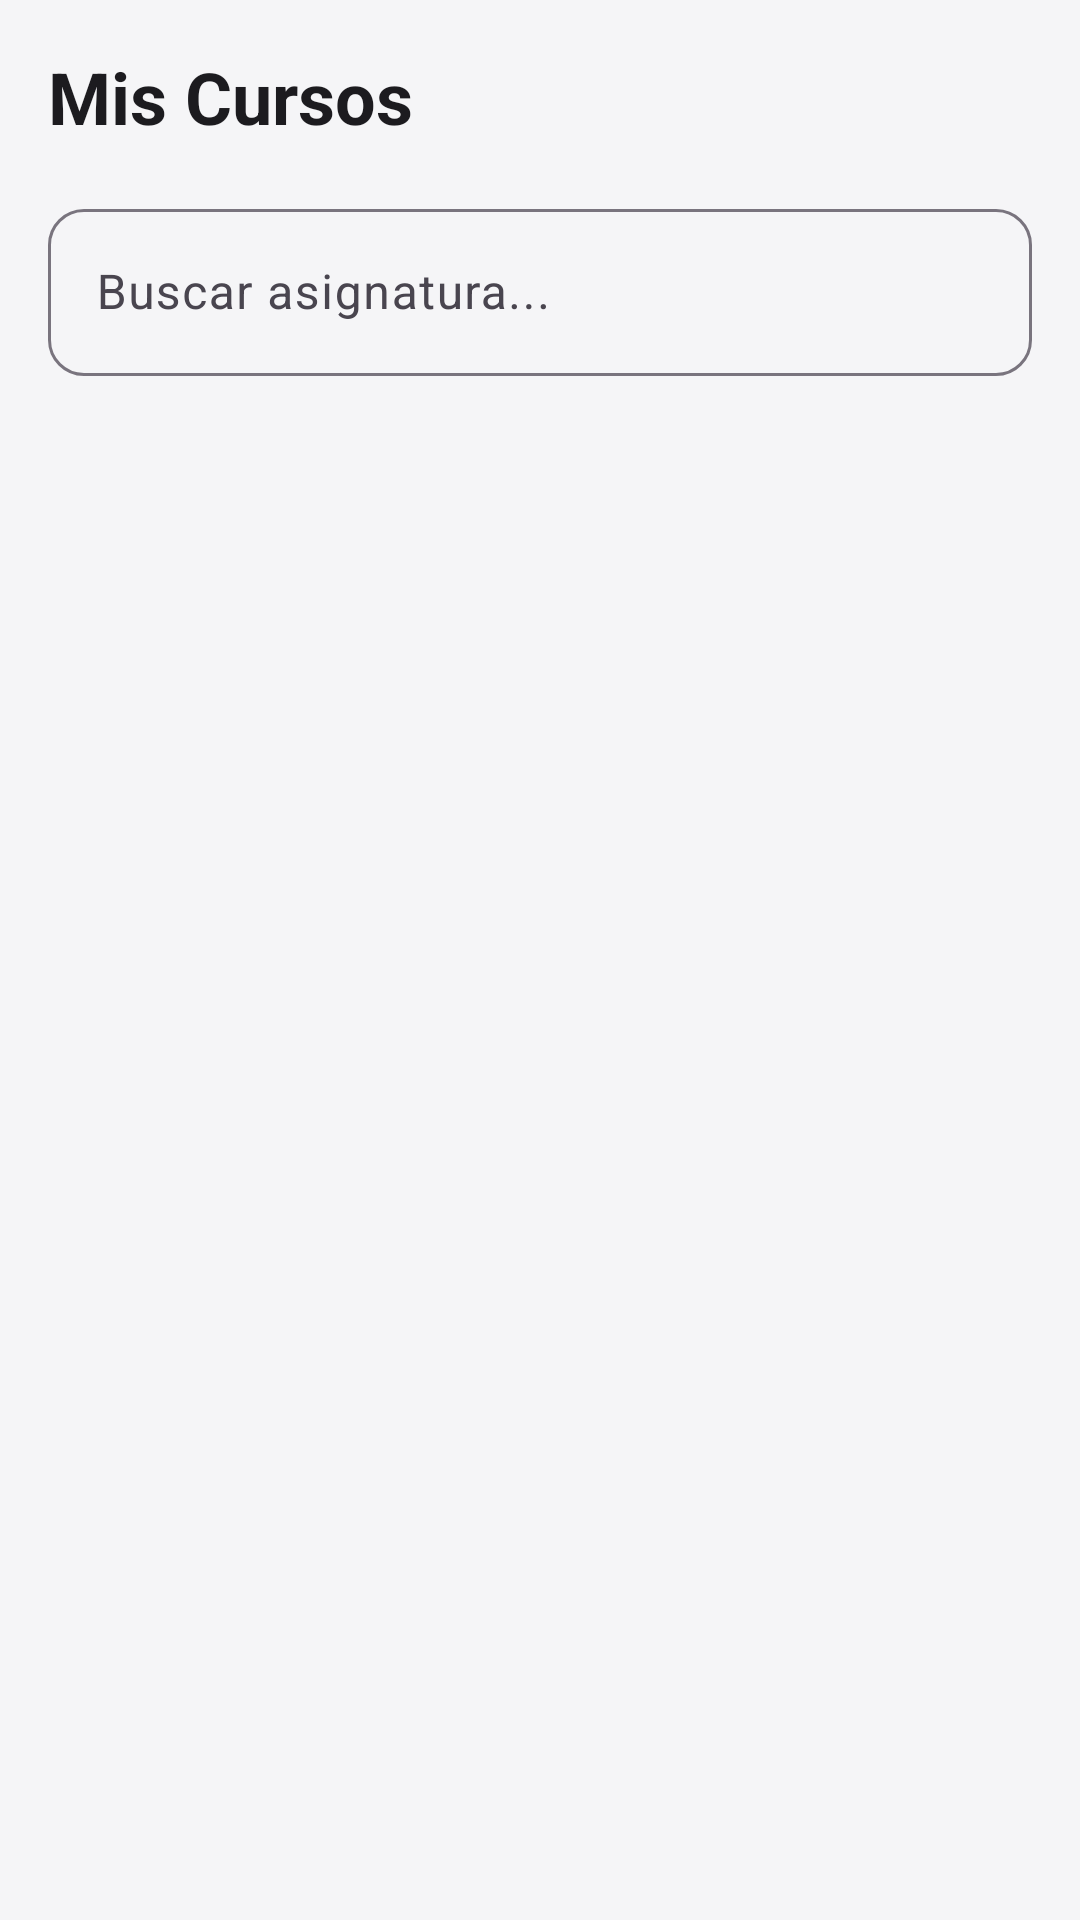

This screen was rendered from an Android layout file. Write that file and the resources it references.
<!-- AndroidManifest.xml: application theme Theme.Schooljeyix -->
<!-- res/layout/fragment_student_courses.xml -->
<?xml version="1.0" encoding="utf-8"?>
<androidx.constraintlayout.widget.ConstraintLayout xmlns:android="http://schemas.android.com/apk/res/android"
    xmlns:app="http://schemas.android.com/apk/res-auto"
    xmlns:tools="http://schemas.android.com/tools"
    android:layout_width="match_parent"
    android:layout_height="match_parent"
    android:background="@color/background"
    tools:context=".ui.student.courses.CoursesFragment">

    <TextView
        android:id="@+id/tvTitle"
        android:layout_width="0dp"
        android:layout_height="wrap_content"
        android:layout_marginStart="16dp"
        android:layout_marginTop="16dp"
        android:layout_marginEnd="16dp"
        android:text="Mis Cursos"
        android:textAppearance="?attr/textAppearanceHeadlineSmall"
        android:textStyle="bold"
        app:layout_constraintEnd_toEndOf="parent"
        app:layout_constraintStart_toStartOf="parent"
        app:layout_constraintTop_toTopOf="parent" />

    <com.google.android.material.textfield.TextInputLayout
        android:id="@+id/tilSearchCourse"
        style="@style/Widget.Material3.TextInputLayout.OutlinedBox"
        android:layout_width="0dp"
        android:layout_height="wrap_content"
        android:layout_marginTop="16dp"
        android:layout_marginHorizontal="16dp"
        android:hint="Buscar asignatura..."
        app:boxCornerRadiusBottomEnd="12dp"
        app:boxCornerRadiusBottomStart="12dp"
        app:boxCornerRadiusTopEnd="12dp"
        app:boxCornerRadiusTopStart="12dp"
        app:endIconMode="clear_text"
        app:startIconDrawable="@drawable/ic_search_24"
        app:layout_constraintEnd_toEndOf="parent"
        app:layout_constraintStart_toStartOf="parent"
        app:layout_constraintTop_toBottomOf="@id/tvTitle">

        <com.google.android.material.textfield.TextInputEditText
            android:id="@+id/etSearchCourse"
            android:layout_width="match_parent"
            android:layout_height="wrap_content"
            android:inputType="text" />
    </com.google.android.material.textfield.TextInputLayout>

    <HorizontalScrollView
        android:id="@+id/hsvFilters"
        android:layout_width="match_parent"
        android:layout_height="wrap_content"
        android:layout_marginTop="12dp"
        android:paddingHorizontal="16dp"
        android:scrollbars="none"
        android:clipToPadding="false"
        app:layout_constraintTop_toBottomOf="@id/tilSearchCourse">































    </HorizontalScrollView>

    <androidx.recyclerview.widget.RecyclerView
        android:id="@+id/rvCourses"
        android:layout_width="0dp"
        android:layout_height="0dp"
        android:layout_marginTop="8dp"
        android:clipToPadding="false"
        android:paddingHorizontal="16dp"
        android:paddingBottom="16dp"
        app:layoutManager="androidx.recyclerview.widget.LinearLayoutManager"
        app:layout_constraintBottom_toBottomOf="parent"
        app:layout_constraintEnd_toEndOf="parent"
        app:layout_constraintHorizontal_bias="1.0"
        app:layout_constraintStart_toStartOf="parent"
        app:layout_constraintTop_toBottomOf="@id/hsvFilters"
        app:layout_constraintVertical_bias="1.0"
        tools:listitem="@layout/item_student_course" />

    <LinearLayout
        android:id="@+id/layoutEmptyState"
        android:layout_width="wrap_content"
        android:layout_height="wrap_content"
        android:orientation="vertical"
        android:gravity="center"
        android:visibility="gone"
        app:layout_constraintBottom_toBottomOf="parent"
        app:layout_constraintEnd_toEndOf="parent"
        app:layout_constraintStart_toStartOf="parent"
        app:layout_constraintTop_toBottomOf="@id/hsvFilters">

        <ImageView
            android:layout_width="64dp"
            android:layout_height="64dp"
            android:src="@drawable/ic_school_24"
            app:tint="@color/gray_medium"/>
        <TextView
            android:layout_width="wrap_content"
            android:layout_height="wrap_content"
            android:text="No se encontraron cursos"
            android:layout_marginTop="8dp"
            android:textColor="@color/gray_medium"/>
    </LinearLayout>

</androidx.constraintlayout.widget.ConstraintLayout>
<!-- res/layout/item_student_course.xml (included above) -->
<?xml version="1.0" encoding="utf-8"?>
<com.google.android.material.card.MaterialCardView
    xmlns:android="http://schemas.android.com/apk/res/android"
    xmlns:app="http://schemas.android.com/apk/res-auto"
    xmlns:tools="http://schemas.android.com/tools"
    android:layout_width="match_parent"
    android:layout_height="wrap_content"
    app:cardCornerRadius="16dp"
    app:cardElevation="2dp"
    app:strokeWidth="0dp"
    android:layout_marginBottom="12dp">

    <androidx.constraintlayout.widget.ConstraintLayout
        android:layout_width="match_parent"
        android:layout_height="wrap_content"
        android:padding="16dp">

        <com.google.android.material.imageview.ShapeableImageView
            android:id="@+id/ivCourseIcon"
            android:layout_width="48dp"
            android:layout_height="48dp"
            android:background="@drawable/bg_circle_soft"
            android:backgroundTint="#F0F4FF"
            android:padding="10dp"
            app:shapeAppearanceOverlay="@style/ShapeAppearance.Material3.Corner.Full"
            app:layout_constraintStart_toStartOf="parent"
            app:layout_constraintTop_toTopOf="parent"
            app:srcCompat="@drawable/ic_school_24"
            app:tint="@color/primary" />

        <TextView
            android:id="@+id/tvCourseName"
            android:layout_width="0dp"
            android:layout_height="wrap_content"
            android:layout_marginStart="16dp"
            android:layout_marginEnd="8dp"
            android:ellipsize="end"
            android:maxLines="1"
            android:text="Historia Universal"
            android:textAppearance="?attr/textAppearanceTitleMedium"
            android:textStyle="bold"
            app:layout_constraintStart_toEndOf="@id/ivCourseIcon"
            app:layout_constraintTop_toTopOf="@id/ivCourseIcon"
            app:layout_constraintEnd_toEndOf="parent"/>

        <TextView
            android:id="@+id/tvTeacherName"
            android:layout_width="0dp"
            android:layout_height="wrap_content"
            android:text="Prof. Mario Casas"
            android:textAppearance="?attr/textAppearanceBodySmall"
            android:textColor="?android:attr/textColorSecondary"
            app:layout_constraintStart_toStartOf="@id/tvCourseName"
            app:layout_constraintTop_toBottomOf="@id/tvCourseName"
            app:layout_constraintEnd_toEndOf="parent"/>

        <View
            android:id="@+id/divider"
            android:layout_width="0dp"
            android:layout_height="1dp"
            android:layout_marginTop="12dp"
            android:background="#E0E0E0"
            app:layout_constraintTop_toBottomOf="@id/ivCourseIcon"
            app:layout_constraintStart_toStartOf="parent"
            app:layout_constraintEnd_toEndOf="parent"/>

        <LinearLayout
            android:layout_width="wrap_content"
            android:layout_height="wrap_content"
            android:orientation="horizontal"
            android:gravity="center_vertical"
            android:layout_marginTop="12dp"
            app:layout_constraintStart_toStartOf="parent"
            app:layout_constraintTop_toBottomOf="@id/divider">

            <ImageView
                android:layout_width="16dp"
                android:layout_height="16dp"
                android:src="@drawable/ic_notifications_24"
                app:tint="@color/gray_medium"/> <TextView
            android:id="@+id/tvSchedule"
            android:layout_width="wrap_content"
            android:layout_height="wrap_content"
            android:text="Lun y Mié: 10:00 - 11:30"
            android:textSize="12sp"
            android:layout_marginStart="4dp"
            android:textColor="@color/gray_medium"/>
        </LinearLayout>

        <TextView
            android:layout_width="wrap_content"
            android:layout_height="wrap_content"
            android:text="Ver Detalles"
            android:textColor="@color/primary"
            android:textStyle="bold"
            android:textSize="13sp"
            app:layout_constraintEnd_toEndOf="parent"
            app:layout_constraintBottom_toBottomOf="parent"
            app:layout_constraintTop_toBottomOf="@id/divider"
            android:layout_marginTop="12dp"/>

    </androidx.constraintlayout.widget.ConstraintLayout>
</com.google.android.material.card.MaterialCardView>
<!-- resources referenced by this layout -->
<resources>
  <color name="background">#F5F5F7</color>
  <color name="gray_medium">#6F6F6F</color>
  <color name="primary">#3F51B5</color>
  <!-- drawable bg_circle_soft (drawable) -->
  <shape xmlns:android="http://schemas.android.com/apk/res/android" android:shape="oval">
      <solid android:color="#FFFFFFFF"/>
      <corners android:radius="40dp"/>
      <padding android:left="4dp" android:top="4dp" android:right="4dp" android:bottom="4dp"/>
  </shape>
  <!-- drawable ic_notifications_24 (drawable) -->
  <vector xmlns:android="http://schemas.android.com/apk/res/android"
      android:width="24dp"
      android:height="24dp"
      android:viewportWidth="960"
      android:viewportHeight="960">
      <path
          android:fillColor="#fff"
          android:pathData="M160,760v-80h80v-280q0,-83 50,-147.5T420,168v-28q0,-25 17.5,-42.5T480,80q25,0 42.5,17.5T540,140v28q80,20 130,84.5T720,400v280h80v80L160,760ZM480,460ZM480,880q-33,0 -56.5,-23.5T400,800h160q0,33 -23.5,56.5T480,880ZM320,680h320v-280q0,-66 -47,-113t-113,-47q-66,0 -113,47t-47,113v280Z" />
  </vector>
  <style name="Theme.Schooljeyix" parent="Base.Theme.Schooljeyix" />
  <style name="Base.Theme.Schooljeyix" parent="Theme.Material3.DayNight.NoActionBar">
  
          <item name="colorPrimary">@color/primary</item>
          <item name="colorOnPrimary">@color/on_primary</item>
          <item name="colorPrimaryVariant">@color/primary_light</item>
  
          <item name="colorSecondary">@color/secondary</item>
          <item name="colorOnSecondary">@color/on_secondary</item>
          <item name="colorSecondaryVariant">@color/secondary_light</item>
  
          <item name="android:colorBackground">@color/background</item>
          <item name="colorOnBackground">@color/on_background</item>
  
          <item name="colorSurface">@color/surface</item>
          <item name="colorOnSurface">@color/on_surface</item>
  
          <item name="colorError">@color/error</item>
          <item name="colorOnError">@color/on_error</item>
  
          <item name="android:textColor">@color/on_surface</item>
      </style>
  <color name="on_primary">#FFFFFF</color>
  <color name="primary_light">#C5CAE9</color>
  <color name="secondary">#FF9800</color>
  <color name="on_secondary">#000000</color>
  <color name="secondary_light">#FFE0B2</color>
  <color name="on_background">#1C1B1F</color>
  <color name="surface">#FFFFFF</color>
  <color name="on_surface">#1C1B1F</color>
  <color name="error">#B00020</color>
  <color name="on_error">#FFFFFF</color>
</resources>
